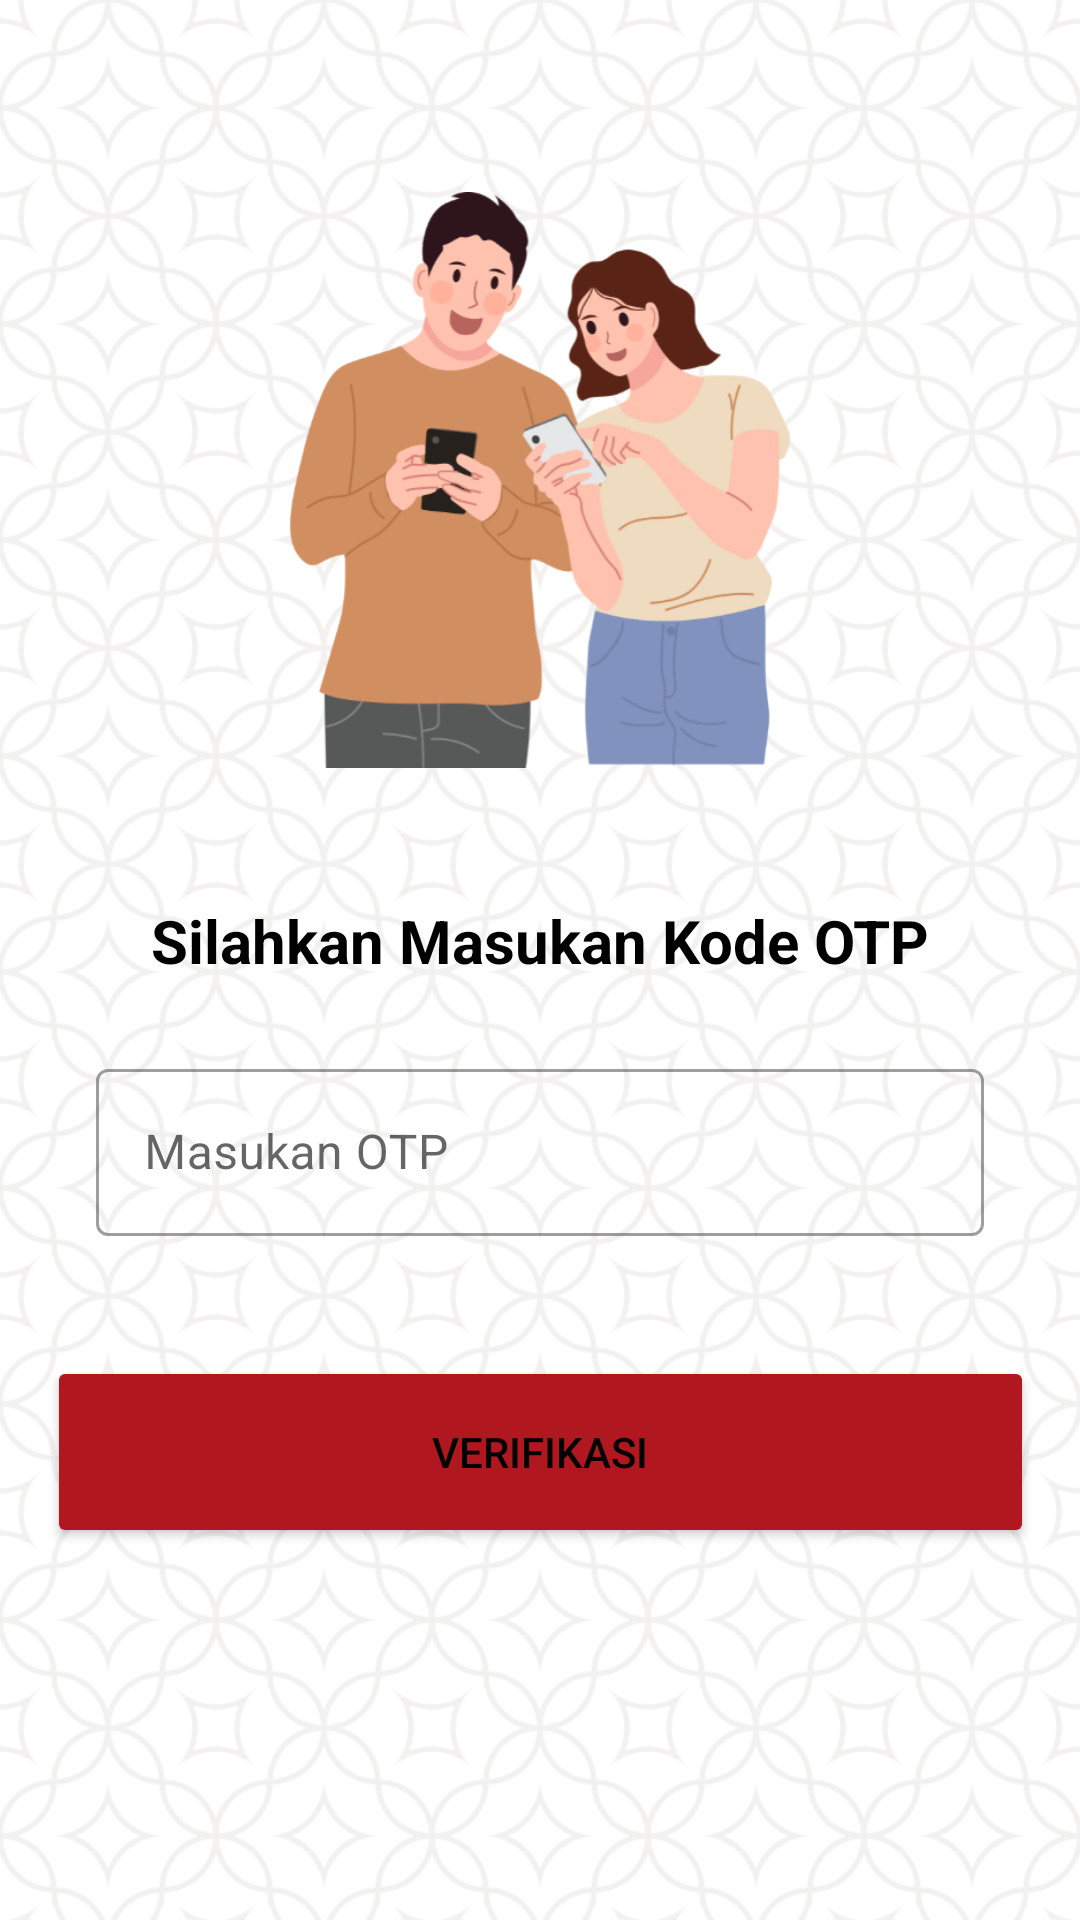

Produce the Android XML layout that renders to this screen, including the resource entries it uses.
<!-- AndroidManifest.xml: application theme Theme.Jejak_Batik -->
<!-- res/layout/activity_verify.xml -->
<?xml version="1.0" encoding="utf-8"?>
<androidx.constraintlayout.widget.ConstraintLayout xmlns:android="http://schemas.android.com/apk/res/android"
    xmlns:app="http://schemas.android.com/apk/res-auto"
    xmlns:tools="http://schemas.android.com/tools"
    android:layout_width="match_parent"
    android:layout_height="match_parent"
    android:background="@drawable/bg_welcome1">

    <ImageView
        android:id="@+id/imageView"
        android:layout_width="0dp"
        android:layout_height="0dp"
        android:layout_marginStart="32dp"
        android:layout_marginEnd="32dp"
        app:layout_constraintBottom_toTopOf="@+id/guidelineHorizontal"
        app:layout_constraintEnd_toEndOf="parent"
        app:layout_constraintStart_toStartOf="parent"
        app:layout_constraintTop_toTopOf="@+id/guidelineHorizontal2"
        app:srcCompat="@drawable/ic_profile" />

    <TextView
        android:id="@+id/titleTextView"
        android:layout_width="0dp"
        android:layout_height="wrap_content"
        android:layout_marginStart="32dp"
        android:layout_marginTop="44dp"
        android:layout_marginEnd="32dp"
        android:gravity="center"
        android:text="@string/title_verify_page"
        android:textSize="20sp"
        android:textStyle="bold"
        app:layout_constraintEnd_toEndOf="parent"
        app:layout_constraintHorizontal_bias="0.0"
        app:layout_constraintStart_toStartOf="parent"
        app:layout_constraintTop_toTopOf="@+id/guidelineHorizontal" />

    <com.google.android.material.textfield.TextInputLayout
        android:id="@+id/OtpEditTextLayout"
        style="@style/Widget.MaterialComponents.TextInputLayout.OutlinedBox"
        android:layout_width="0dp"
        android:layout_height="wrap_content"
        android:layout_marginStart="32dp"
        android:layout_marginTop="24dp"
        android:layout_marginEnd="32dp"
        app:layout_constraintEnd_toEndOf="parent"
        app:layout_constraintHorizontal_bias="0.0"
        app:layout_constraintStart_toStartOf="parent"
        app:layout_constraintTop_toBottomOf="@+id/titleTextView"
        app:startIconDrawable="@drawable/ic_setting">

        <com.google.android.material.textfield.TextInputEditText
            android:id="@+id/ed_otp"
            android:layout_width="match_parent"
            android:layout_height="wrap_content"
            android:hint="@string/verify"
            android:inputType="number" />
    </com.google.android.material.textfield.TextInputLayout>

    <Button
        android:id="@+id/verivikasiButton"
        android:layout_width="329dp"
        android:layout_height="64dp"
        android:layout_marginTop="40dp"
        android:backgroundTint="@color/primary_variant"
        android:text="@string/verify_button_text"
        app:layout_constraintEnd_toEndOf="parent"
        app:layout_constraintStart_toStartOf="parent"
        app:layout_constraintTop_toBottomOf="@+id/OtpEditTextLayout" />

    <androidx.constraintlayout.widget.Guideline
        android:id="@+id/guidelineHorizontal"
        android:layout_width="wrap_content"
        android:layout_height="64dp"
        android:orientation="horizontal"
        app:layout_constraintGuide_percent="0.4" />

    <androidx.constraintlayout.widget.Guideline
        android:id="@+id/guidelineHorizontal2"
        android:layout_width="wrap_content"
        android:layout_height="64dp"
        android:orientation="horizontal"
        app:layout_constraintGuide_percent="0.1" />

    <View
        android:id="@+id/dimBackground"
        android:layout_width="match_parent"
        android:layout_height="match_parent"
        android:background="#80000000"
        android:visibility="gone" />

    <ProgressBar
        android:id="@+id/progressBar"
        style="?android:attr/progressBarStyleLarge"
        android:layout_width="wrap_content"
        android:layout_height="wrap_content"
        android:layout_marginTop="16dp"
        android:visibility="gone"
        app:layout_constraintBottom_toBottomOf="parent"
        app:layout_constraintEnd_toEndOf="parent"
        app:layout_constraintStart_toStartOf="parent"
        app:layout_constraintTop_toTopOf="parent" />

</androidx.constraintlayout.widget.ConstraintLayout>
<!-- resources referenced by this layout -->
<resources>
  <color name="primary_variant">#B0171F</color>
  <!-- drawable bg_welcome1: png bitmap (drawable, 186710 bytes) -->
  <!-- drawable ic_profile: png bitmap (drawable, 78329 bytes) -->
  <string name="title_verify_page">Silahkan Masukan Kode OTP</string>
  <string name="verify">Masukan OTP</string>
  <string name="verify_button_text">Verifikasi</string>
  <style name="Theme.Jejak_Batik" parent="Theme.MaterialComponents.DayNight.NoActionBar">
          
          <item name="colorPrimary">@color/primary</item>
          <item name="colorPrimaryVariant">@color/primary_variant</item>
          <item name="colorOnPrimary">@color/on_primary</item>
          
          <item name="colorSecondary">@color/teal_200</item>
          <item name="colorSecondaryVariant">@color/teal_700</item>
          <item name="colorOnSecondary">@color/black</item>
          
          <item name="android:statusBarColor">?attr/colorPrimaryVariant</item>
          
  
          <item name="android:windowFullscreen">true</item>
          <item name="android:textColor">#000000</item>
  
      </style>
  <color name="primary">#DC143C</color>
  <color name="on_primary">#FFFFFF</color>
  <color name="teal_200">#FF03DAC5</color>
  <color name="teal_700">#FF018786</color>
  <color name="black">#FF000000</color>
</resources>
